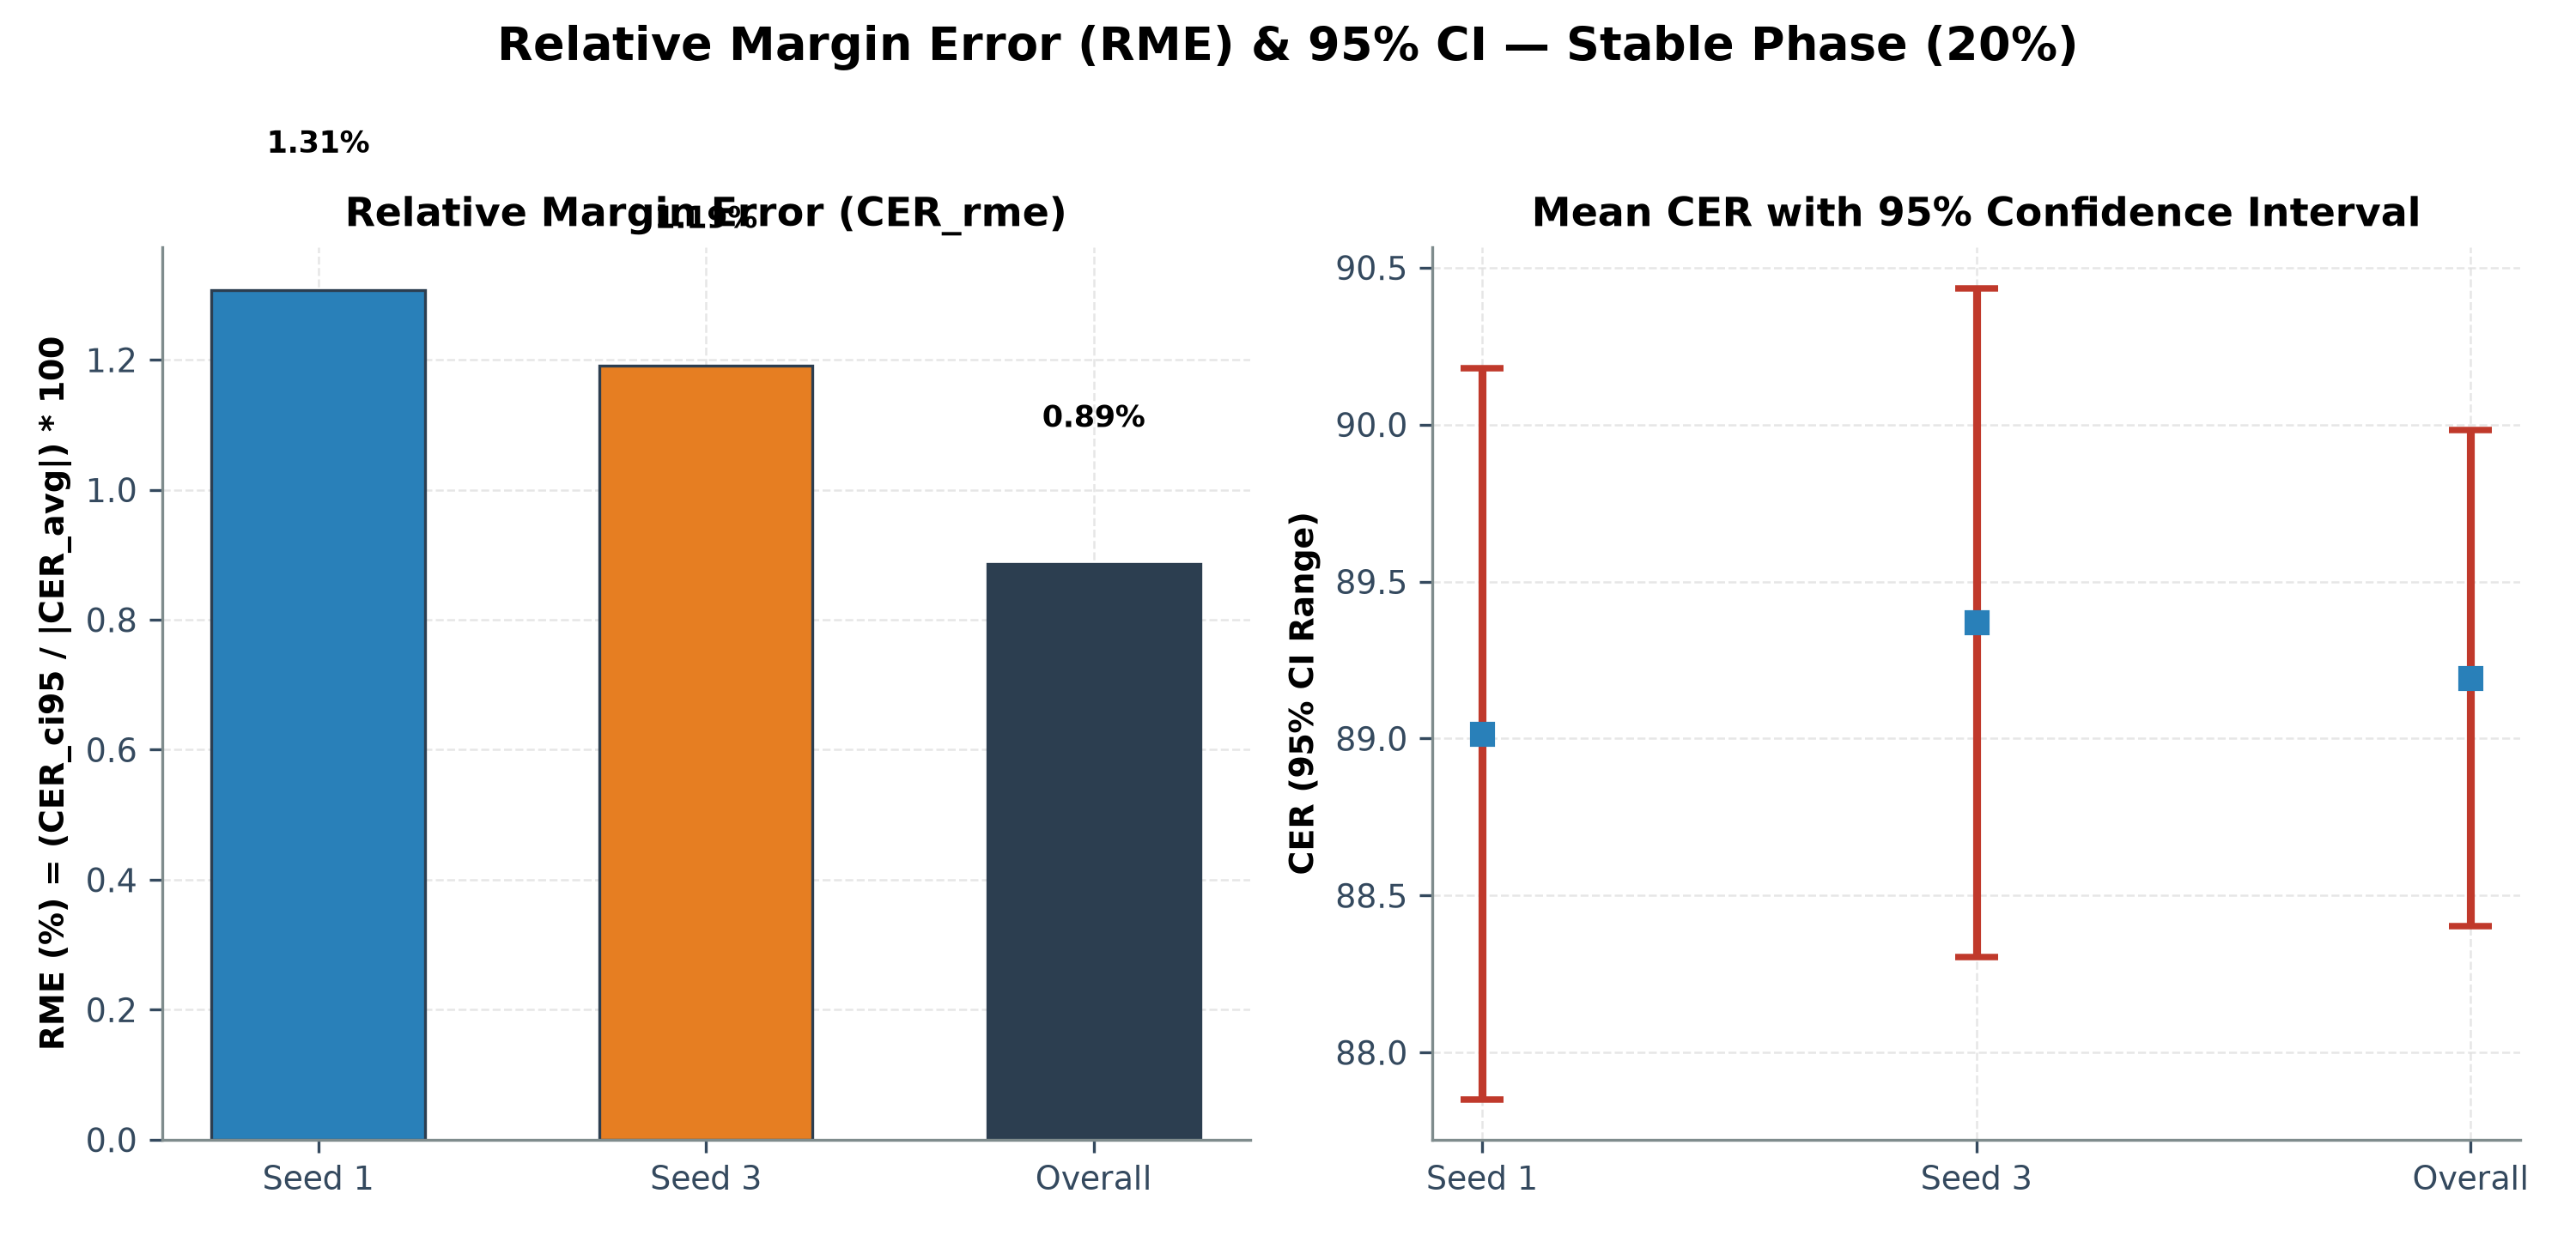

The data file committed next to this chart (first rows):
seed, N_episodes, CER_avg, CER_std, CER_ci95, ci_lower_95, ci_upper_95, abs_CER_avg, CER_rme_percent
1, 40, 89.02, 3.755, 1.164, 87.85, 90.18, 89.02, 1.307
3, 40, 89.37, 3.436, 1.065, 88.31, 90.43, 89.37, 1.191
Overall (Combined), 80, 89.19, 3.603, 0.7896, 88.4, 89.98, 89.19, 0.8853
